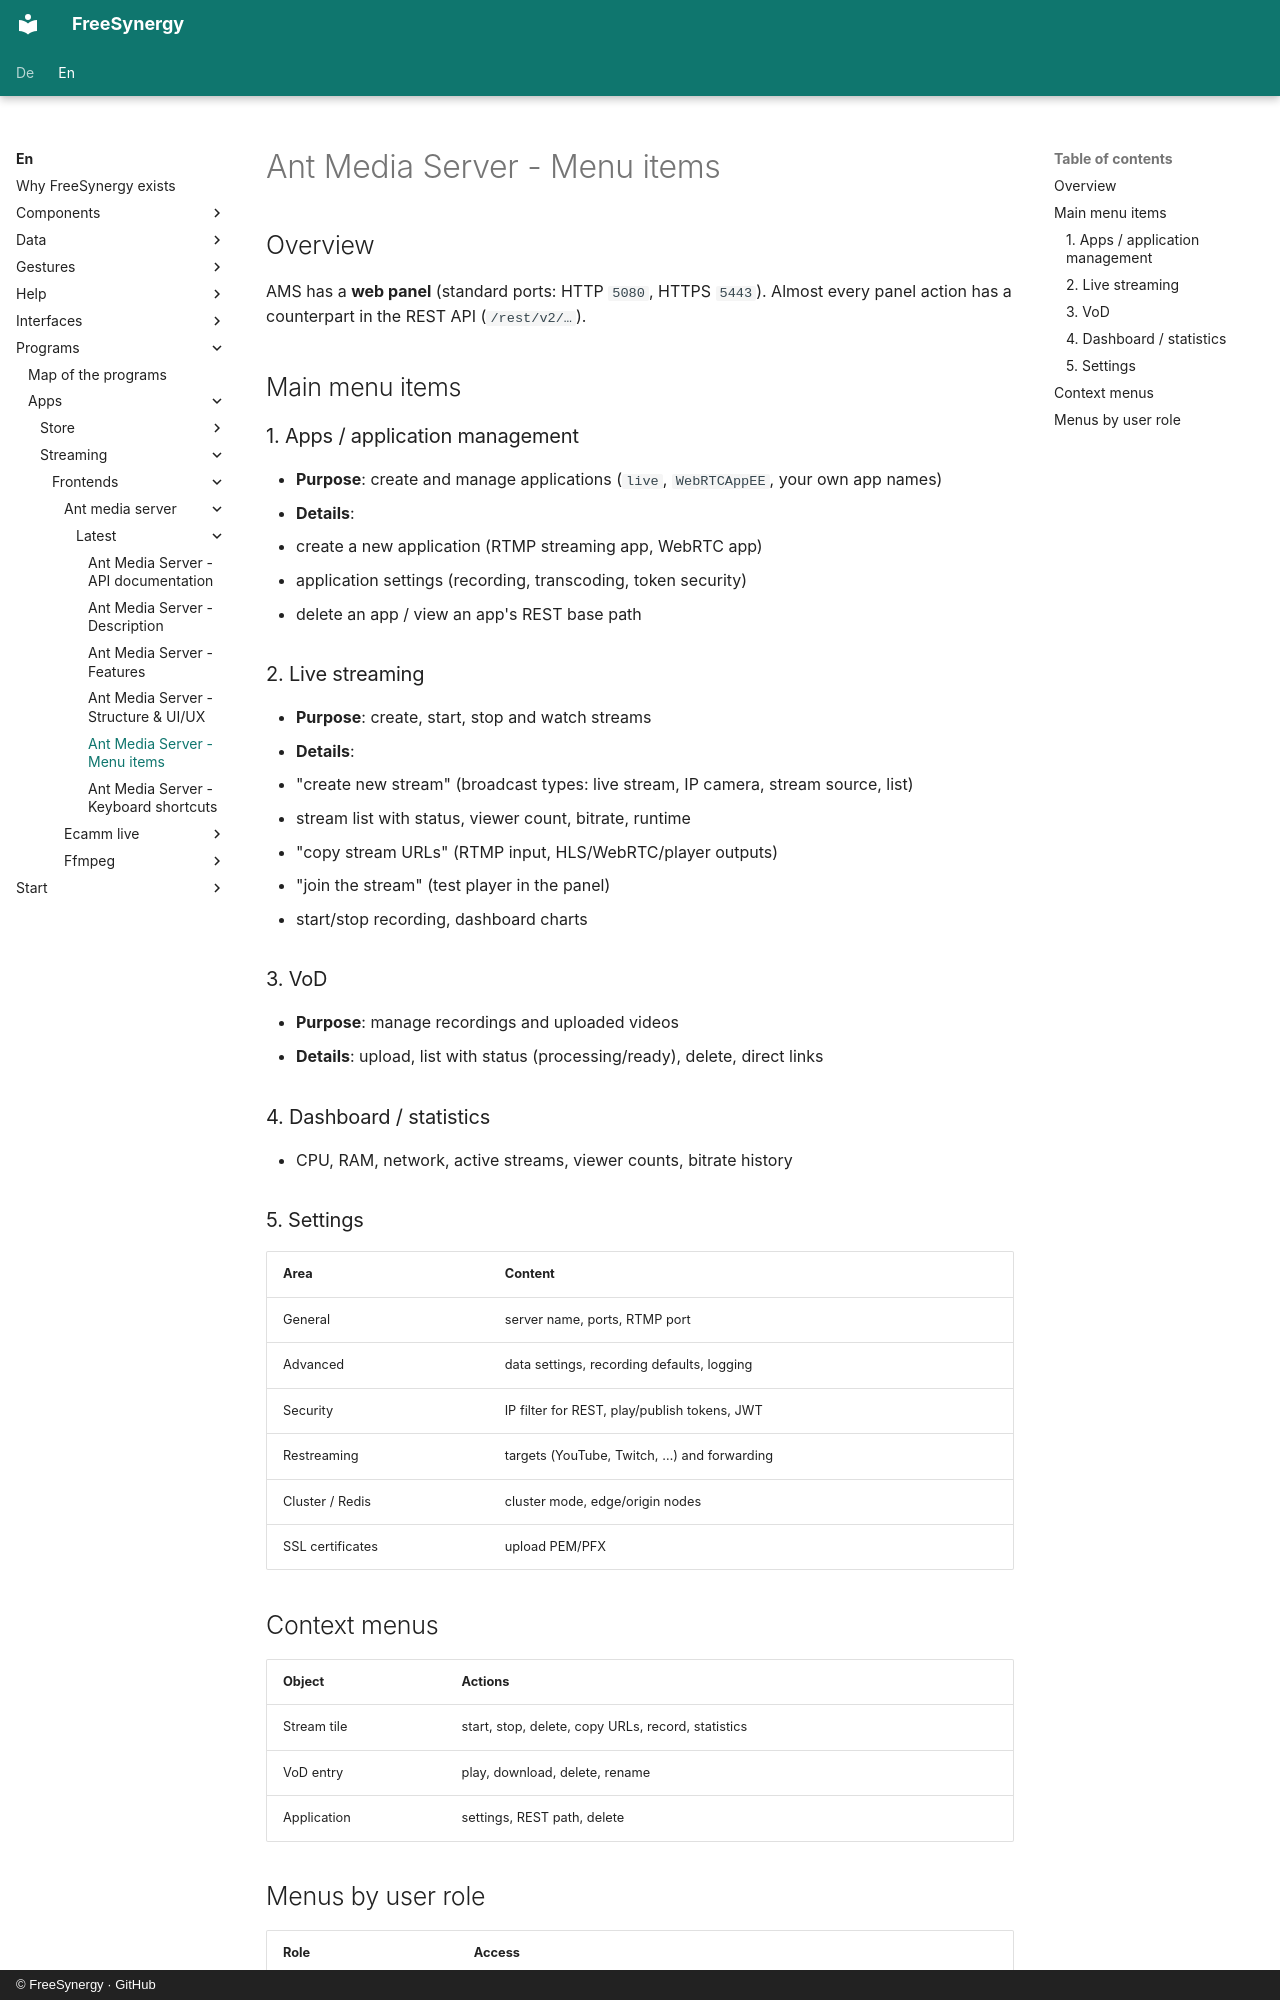

repository: FreeSynergy/fs-documentation · page: en/programs/apps/streaming/frontends/ant-media-server/latest/menus/index.html · generator: mkdocs · copyright: © FreeSynergy · GitHub

# Ant Media Server - Menu items

## Overview

AMS has a **web panel** (standard ports: HTTP `5080`, HTTPS `5443`). Almost every panel action has a counterpart in the REST API (`/rest/v2/…`).

## Main menu items

### 1. Apps / application management

- **Purpose**: create and manage applications (`live`, `WebRTCAppEE`, your own app names)
- **Details**:
  - create a new application (RTMP streaming app, WebRTC app)
  - application settings (recording, transcoding, token security)
  - delete an app / view an app's REST base path

### 2. Live streaming

- **Purpose**: create, start, stop and watch streams
- **Details**:
  - "create new stream" (broadcast types: live stream, IP camera, stream source, list)
  - stream list with status, viewer count, bitrate, runtime
  - "copy stream URLs" (RTMP input, HLS/WebRTC/player outputs)
  - "join the stream" (test player in the panel)
  - start/stop recording, dashboard charts

### 3. VoD

- **Purpose**: manage recordings and uploaded videos
- **Details**: upload, list with status (processing/ready), delete, direct links

### 4. Dashboard / statistics

- CPU, RAM, network, active streams, viewer counts, bitrate history

### 5. Settings

| Area | Content |
|------|---------|
| General | server name, ports, RTMP port |
| Advanced | data settings, recording defaults, logging |
| Security | IP filter for REST, play/publish tokens, JWT |
| Restreaming | targets (YouTube, Twitch, …) and forwarding |
| Cluster / Redis | cluster mode, edge/origin nodes |
| SSL certificates | upload PEM/PFX |

## Context menus

| Object | Actions |
|--------|---------|
| Stream tile | start, stop, delete, copy URLs, record, statistics |
| VoD entry | play, download, delete, rename |
| Application | settings, REST path, delete |
